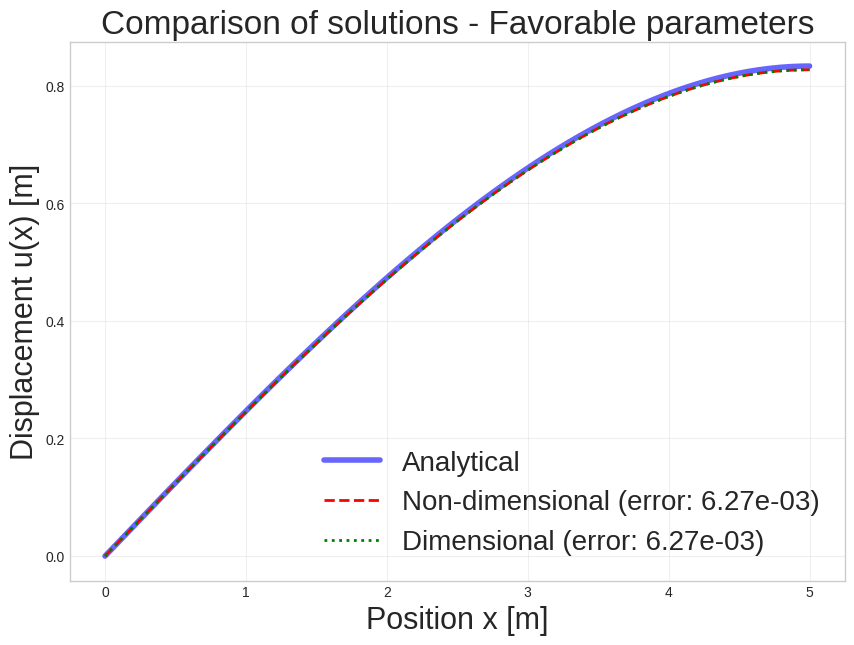
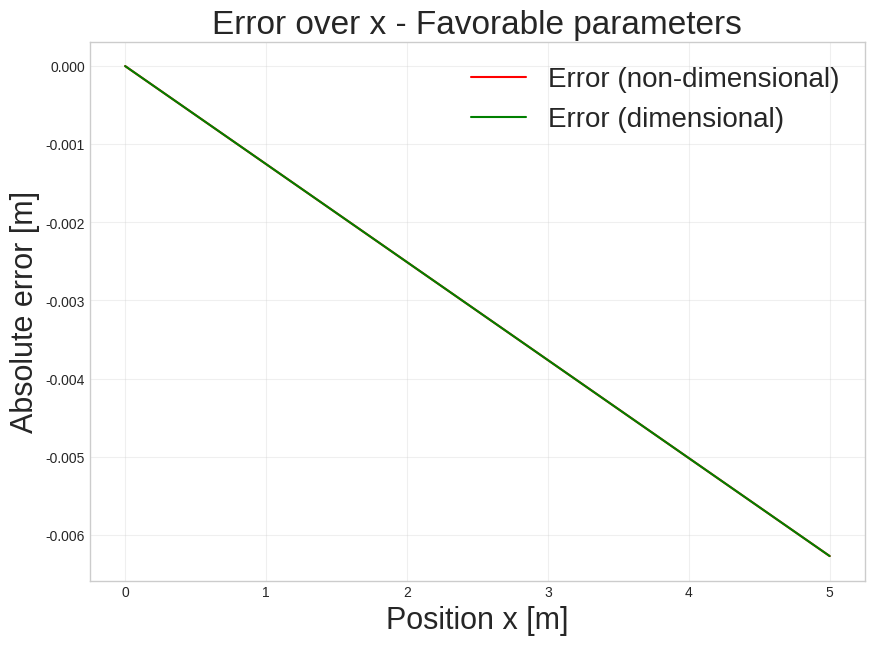
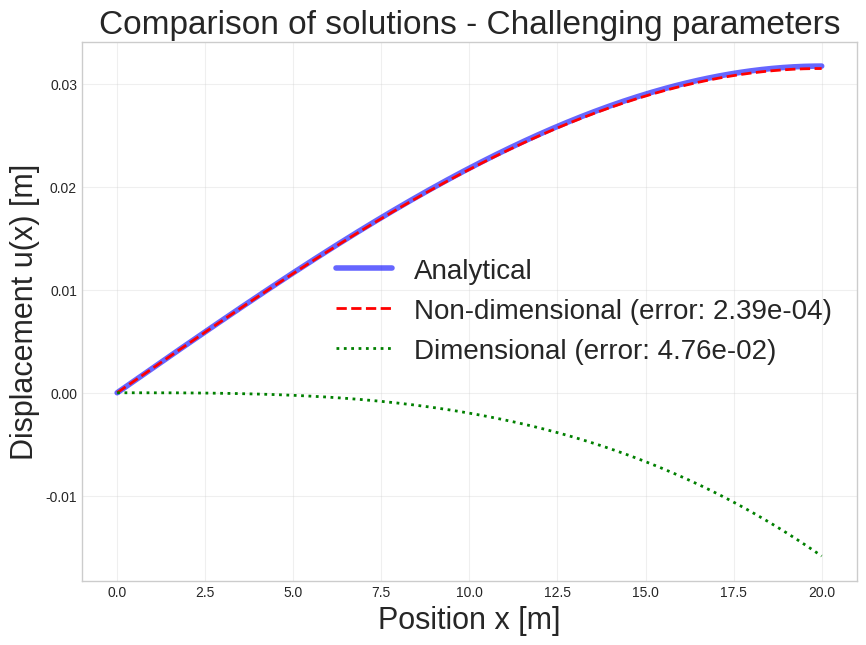
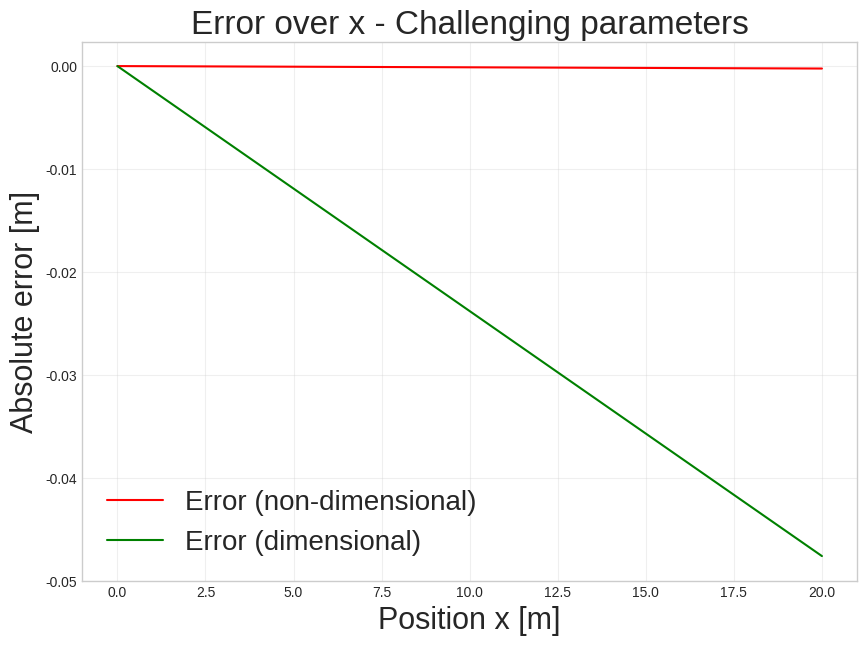

Write the Python code that produced these figures, in order.
import numpy as np
import matplotlib.pyplot as plt
from scipy.optimize import minimize
from typing import Callable, List, Tuple

# -----------------------------------------------------------------------------
# Globale Einstellungen
# -----------------------------------------------------------------------------
GLOBAL_PARAMS = {
    'figure_size': (10, 7),
    'line_width_analytical': 4,
    'line_width_methods': 2,
    'plot_alpha': 0.3,
    'xi_eval_points': 200,
    'plot_points': 200,
    # NEU: Schriftgrößen zentral steuern
    'fontsize_title': 24,
    'fontsize_labels': 22,
    'fontsize_legend': 20
}

# -----------------------------------------------------------------------------
# Klassen-Definitionen
# -----------------------------------------------------------------------------
class BoundaryCondition:
    """Definiert eine einzelne Randbedingung."""
    def __init__(self, order: int, x0: float, value: float):
        self.order = order
        self.x0 = x0
        self.value = value

class ProblemDefinition:
    """Definiert das vollständige dimensionale Problem."""
    def __init__(self, E: float, A: float, L: float, q_func: Callable[[float], float], bcs: List[BoundaryCondition]):
        self.E = E
        self.A = A
        self.L = L
        self.q_func = q_func
        self.bcs = bcs
        self.EA = E * A

class NondimensionalProblem:
    """Leitet das dimensionslose Problem aus dem dimensionalen ab."""
    def __init__(self, problem: ProblemDefinition, Q_scale: float):
        self.problem = problem
        self.L = problem.L
        self.Q_scale = Q_scale
        self.U = (Q_scale * self.L**2) / self.problem.EA

        self.bc_nondim: List[Tuple[int, float, float]] = []
        for bc in problem.bcs:
            xi0 = bc.x0 / self.L
            value_nondim = bc.value * (self.L ** bc.order) / self.U
            self.bc_nondim.append((bc.order, xi0, value_nondim))

    def nondim_load_shape(self, xi: np.ndarray) -> np.ndarray:
        """Berechnet die dimensionslose Last f(xi)."""
        x = xi * self.L
        q_vals = np.vectorize(self.problem.q_func)(x)
        return q_vals / self.Q_scale

# -----------------------------------------------------------------------------
# Hilfsfunktionen für die Integration
# -----------------------------------------------------------------------------
def compute_double_integral(xi_array: np.ndarray, f_vals: np.ndarray) -> np.ndarray:
    """Integriert die dimensionslose Lastfunktion f(xi) zweimal."""
    Q = np.zeros_like(xi_array)
    for i in range(1, len(xi_array)):
        Q[i] = Q[i-1] + 0.5 * (f_vals[i] + f_vals[i-1]) * (xi_array[i] - xi_array[i-1])
    G = np.zeros_like(xi_array)
    for i in range(1, len(xi_array)):
        G[i] = G[i-1] + 0.5 * (Q[i] + Q[i-1]) * (xi_array[i] - xi_array[i-1])
    return G

def compute_double_integral_dim(x_array: np.ndarray, q_func: Callable) -> np.ndarray:
    """Integriert die dimensionale Lastfunktion q(x) zweimal."""
    q_vals = np.vectorize(q_func)(x_array)
    Q = np.zeros_like(x_array)
    for i in range(1, len(x_array)):
        Q[i] = Q[i-1] + 0.5 * (q_vals[i] + q_vals[i-1]) * (x_array[i] - x_array[i-1])
    G = np.zeros_like(x_array)
    for i in range(1, len(x_array)):
        G[i] = G[i-1] + 0.5 * (Q[i] + Q[i-1]) * (x_array[i] - x_array[i-1])
    return G

# -----------------------------------------------------------------------------
# Optimierer-Klassen
# -----------------------------------------------------------------------------
class NondimensionalOptimizer:
    """Findet C1 und C2 für das dimensionslose Problem."""
    def __init__(self, nondim_problem: NondimensionalProblem):
        self.nondim_problem = nondim_problem
        self.xi_eval = np.linspace(0, 1, GLOBAL_PARAMS['xi_eval_points'])
        self.f_vals = nondim_problem.nondim_load_shape(self.xi_eval)
        self.G_vals = compute_double_integral(self.xi_eval, self.f_vals)

    def optimize_constants(self) -> Tuple[float, float]:
        def objective(params):
            C1, C2 = params
            bc_error = 0.0
            for order, xi0, value in self.nondim_problem.bc_nondim:
                if order == 0:
                    G_at_xi0 = np.interp(xi0, self.xi_eval, self.G_vals)
                    u_hat_bc = -G_at_xi0 + C1 * xi0 + C2
                    bc_error += (u_hat_bc - value)**2
                elif order == 1:
                    Q_vals = np.gradient(self.G_vals, self.xi_eval)
                    Q_at_xi0 = np.interp(xi0, self.xi_eval, Q_vals)
                    u_hat_prime_bc = -Q_at_xi0 + C1
                    bc_error += (u_hat_prime_bc - value)**2
            return bc_error

        result = minimize(objective, [0.0, 0.0], method='L-BFGS-B')
        return result.x if result.success else (0.0, 0.0)

class DimensionalOptimizer:
    """Findet D1 und D2 für das dimensionale Problem."""
    def __init__(self, problem: ProblemDefinition):
        self.problem = problem
        self.x_eval = np.linspace(0, self.problem.L, GLOBAL_PARAMS['xi_eval_points'])
        self.Int_q_vals = compute_double_integral_dim(self.x_eval, self.problem.q_func)

    def optimize_constants(self) -> Tuple[float, float]:
        def objective(params):
            D1, D2 = params
            bc_error = 0.0
            EA = self.problem.EA
            for bc in self.problem.bcs:
                if bc.order == 0:
                    Int_q_at_x0 = np.interp(bc.x0, self.x_eval, self.Int_q_vals)
                    u_bc = (1/EA) * (-Int_q_at_x0 + D1 * bc.x0 + D2)
                    bc_error += (u_bc - bc.value)**2
                elif bc.order == 1:
                    Int_q_prime_vals = np.gradient(self.Int_q_vals, self.x_eval)
                    Int_q_prime_at_x0 = np.interp(bc.x0, self.x_eval, Int_q_prime_vals)
                    u_prime_bc = (1/EA) * (-Int_q_prime_at_x0 + D1)
                    bc_error += (u_prime_bc - bc.value)**2
            return bc_error

        result = minimize(objective, [0.0, 0.0], method='L-BFGS-B')
        return result.x if result.success else (0.0, 0.0)

# -----------------------------------------------------------------------------
# Hauptfunktion zur Ausführung eines Szenarios
# -----------------------------------------------------------------------------
def run_scenario(scenario_name: str, params: dict):
    """Führt ein komplettes Szenario aus und gibt die Ergebnisse aus."""
    E, A, L, q0 = params['E'], params['A'], params['L'], params['q0']

    q_func = lambda x: q0 * x
    bc1 = BoundaryCondition(order=0, x0=0.0, value=0.0)
    bc2 = BoundaryCondition(order=1, x0=L, value=0.0)
    problem = ProblemDefinition(E, A, L, q_func, [bc1, bc2])
    
    Q_scale = q0 * L
    nondim_problem = NondimensionalProblem(problem, Q_scale)

    analytical_func_nondim = lambda xi: -xi**3/6 + 0.5*xi
    U = nondim_problem.U
    analytical_func_dim = lambda x: U * analytical_func_nondim(x / L)

    print(f"\n--- Scenario: {scenario_name} ---")
    nondim_optimizer = NondimensionalOptimizer(nondim_problem)
    C1_opt, C2_opt = nondim_optimizer.optimize_constants()

    dim_optimizer = DimensionalOptimizer(problem)
    D1_opt, D2_opt = dim_optimizer.optimize_constants()

    x_plot = np.linspace(0, L, GLOBAL_PARAMS['plot_points'])
    xi_plot = x_plot / L
    
    u_analytical = analytical_func_dim(x_plot)
    u_nondim_scaled = U * (-nondim_optimizer.G_vals + C1_opt * xi_plot + C2_opt)
    u_dim_direct = (1/problem.EA) * (-dim_optimizer.Int_q_vals + D1_opt * x_plot + D2_opt)
    
    error_nondim = np.max(np.abs(u_nondim_scaled - u_analytical))
    error_dim = np.max(np.abs(u_dim_direct - u_analytical))

    # ========= Plot 1 =========
    plt.style.use('seaborn-v0_8-whitegrid')
    plt.figure(figsize=GLOBAL_PARAMS['figure_size'])
    plt.plot(x_plot, u_analytical, 'b-', label='Analytical', 
             linewidth=GLOBAL_PARAMS['line_width_analytical'], alpha=0.6, zorder=1)
    plt.plot(x_plot, u_nondim_scaled, 'r--', label=f'Non-dimensional (error: {error_nondim:.2e})', 
             linewidth=GLOBAL_PARAMS['line_width_methods'], zorder=3)
    plt.plot(x_plot, u_dim_direct, 'g:', label=f'Dimensional (error: {error_dim:.2e})', 
             linewidth=GLOBAL_PARAMS['line_width_methods'], zorder=3)
    plt.title(f'Comparison of solutions - {scenario_name}', fontsize=GLOBAL_PARAMS['fontsize_title'])
    plt.xlabel('Position x [m]', fontsize=GLOBAL_PARAMS['fontsize_labels'])
    plt.ylabel('Displacement u(x) [m]', fontsize=GLOBAL_PARAMS['fontsize_labels'])
    plt.legend(fontsize=GLOBAL_PARAMS['fontsize_legend'])
    plt.grid(alpha=GLOBAL_PARAMS['plot_alpha'])
    plt.show()

    # ========= Plot 2 =========
    error_nondim_array = u_nondim_scaled - u_analytical
    error_dim_array = u_dim_direct - u_analytical
    plt.figure(figsize=GLOBAL_PARAMS['figure_size'])
    plt.plot(x_plot, error_nondim_array, 'r-', label='Error (non-dimensional)')
    plt.plot(x_plot, error_dim_array, 'g-', label='Error (dimensional)')
    plt.title(f'Error over x - {scenario_name}', fontsize=GLOBAL_PARAMS['fontsize_title'])
    plt.xlabel('Position x [m]', fontsize=GLOBAL_PARAMS['fontsize_labels'])
    plt.ylabel('Absolute error [m]', fontsize=GLOBAL_PARAMS['fontsize_labels'])
    plt.legend(fontsize=GLOBAL_PARAMS['fontsize_legend'])
    plt.grid(alpha=GLOBAL_PARAMS['plot_alpha'])
    plt.show()

# -----------------------------------------------------------------------------
# Szenarien ausführen
# -----------------------------------------------------------------------------
if __name__ == "__main__":
    favorable_params = {'E': 100.0, 'A': 1.0, 'L': 5.0, 'q0': 2.0}
    challenging_params = {'E': 2.1e11, 'A': 0.001, 'L': 20.0, 'q0': 2500.0}
    run_scenario("Favorable parameters", favorable_params)
    run_scenario("Challenging parameters", challenging_params)